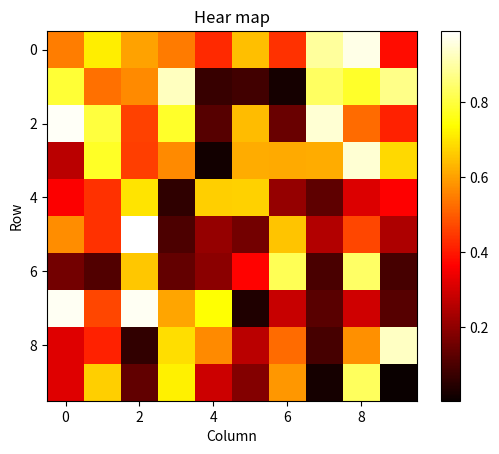

The script that saved this image:
import matplotlib.pyplot as plt
import numpy as np

# Data
np.random.seed(0)
data = np.random.random((10, 10))

# Create heat map
plt.imshow(data, cmap='hot', interpolation='nearest')

# Add colorbar
plt.colorbar()

# Add labels and title
plt.xlabel('Column')
plt.ylabel('Row')
plt.title('Hear map')

# Show the graphics
plt.show()